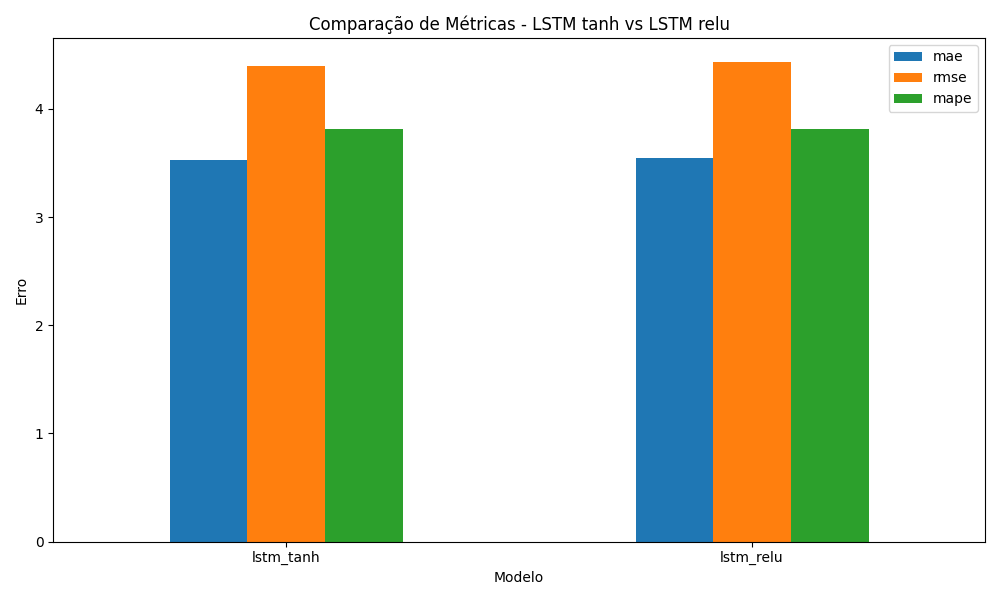

The file beside this chart, header and first rows:
model, lstm_activation, mae, rmse, mape, epochs_executed
lstm_tanh, tanh, 3.53, 4.4, 3.815, 14
lstm_relu, relu, 3.55, 4.434, 3.812, 19
